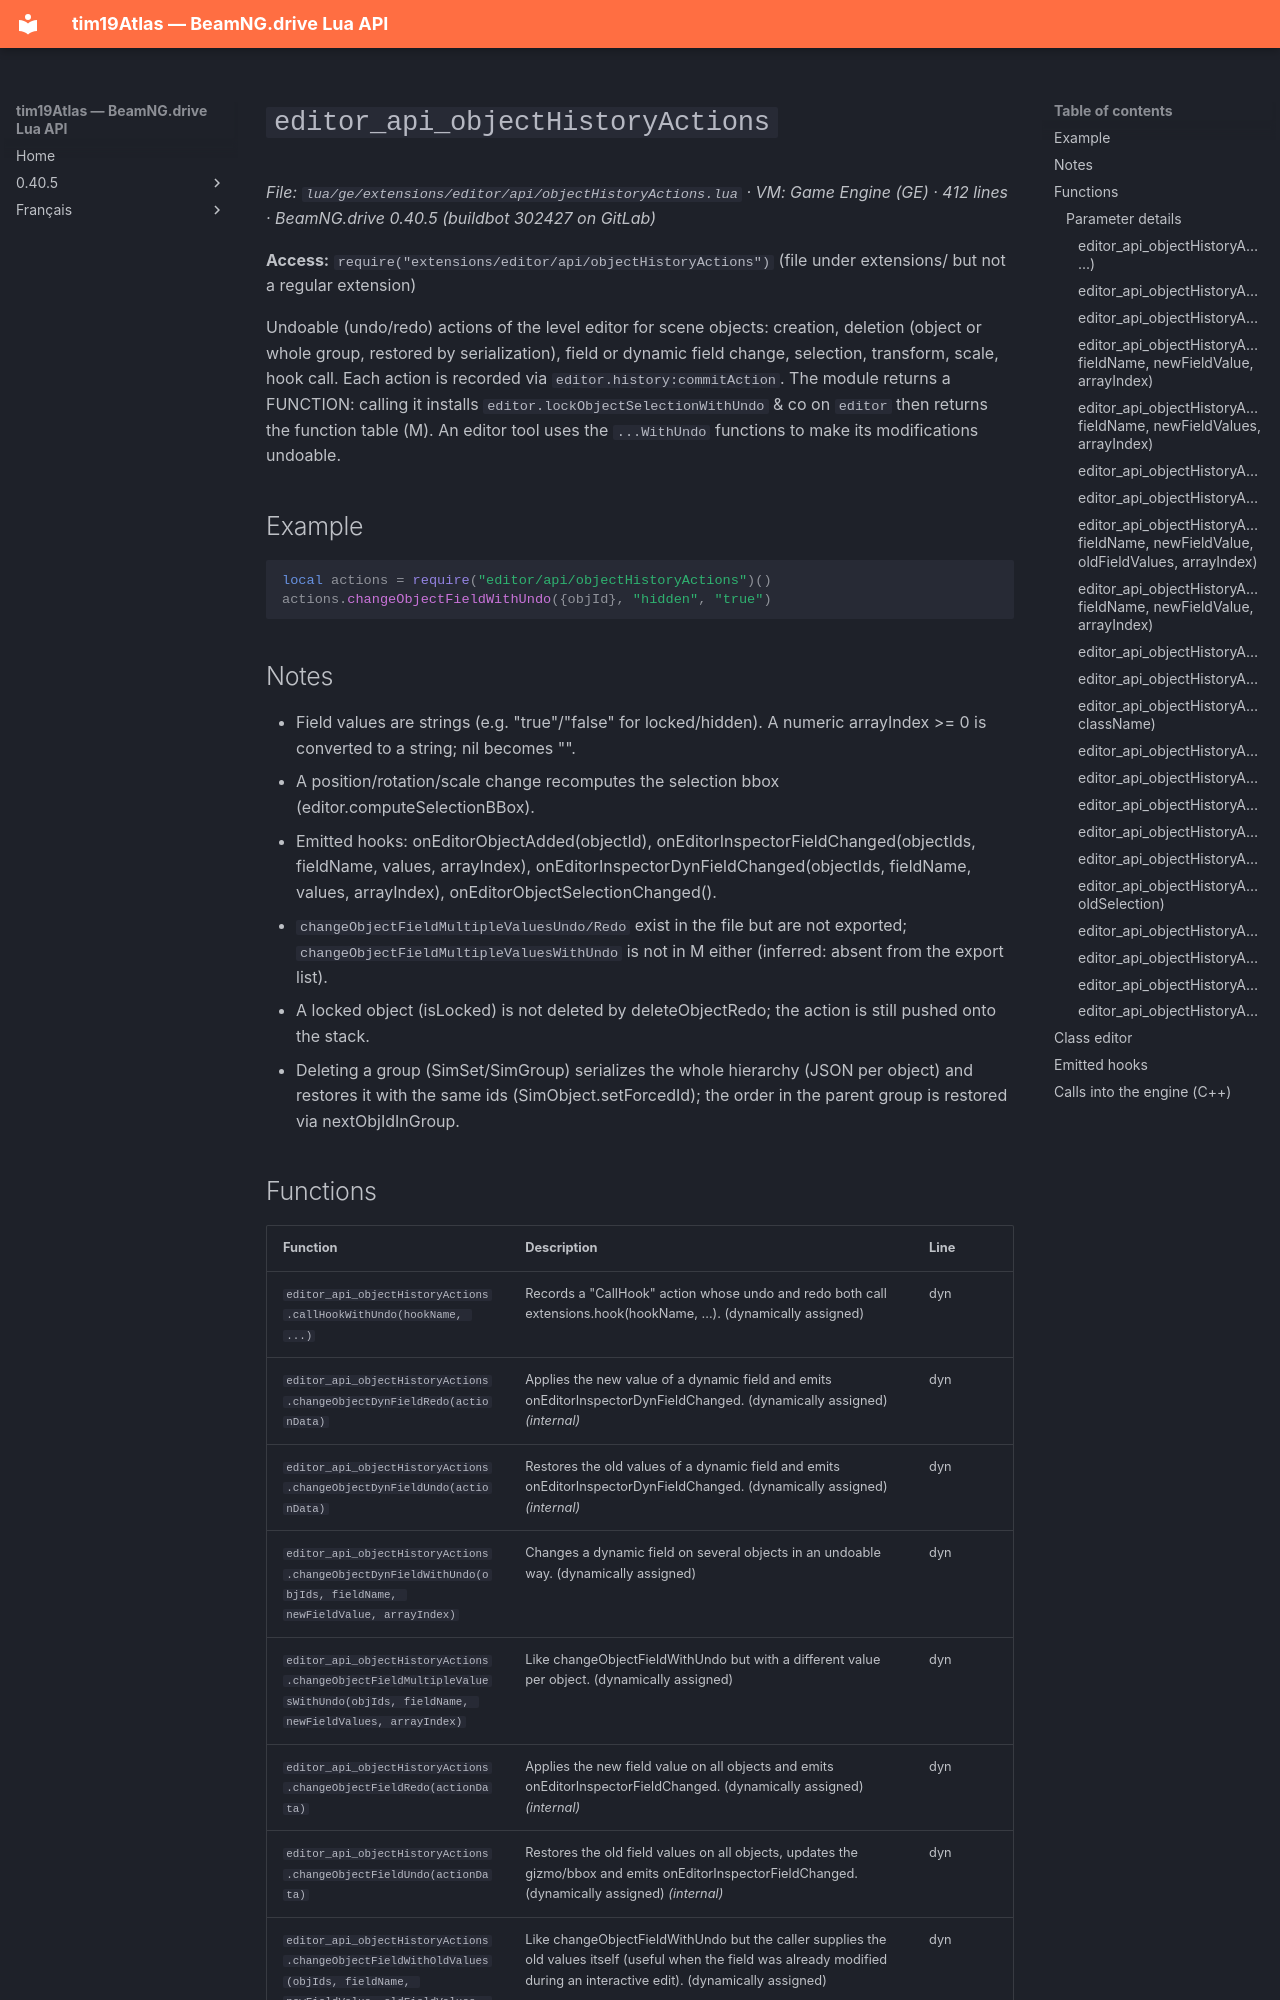

repository: Tim0219800/beamng-lua-atlas · page: 0.40.5/ge/extensions/editor/api/objectHistoryActions.html · generator: mkdocs

# `editor_api_objectHistoryActions`

*File: `lua/ge/extensions/editor/api/objectHistoryActions.lua` · VM: Game Engine (GE) · 412 lines · BeamNG.drive 0.40.5 (buildbot 302427 on GitLab)*

**Access:** `require("extensions/editor/api/objectHistoryActions")` (file under extensions/ but not a regular extension)

Undoable (undo/redo) actions of the level editor for scene objects: creation, deletion (object or whole group, restored by serialization), field or dynamic field change, selection, transform, scale, hook call. Each action is recorded via `editor.history:commitAction`. The module returns a FUNCTION: calling it installs `editor.lockObjectSelectionWithUndo` & co on `editor` then returns the function table (M). An editor tool uses the `...WithUndo` functions to make its modifications undoable.

## Example

```lua
local actions = require("editor/api/objectHistoryActions")()
actions.changeObjectFieldWithUndo({objId}, "hidden", "true")
```

## Notes

- Field values are strings (e.g. "true"/"false" for locked/hidden). A numeric arrayIndex >= 0 is converted to a string; nil becomes "".
- A position/rotation/scale change recomputes the selection bbox (editor.computeSelectionBBox).
- Emitted hooks: onEditorObjectAdded(objectId), onEditorInspectorFieldChanged(objectIds, fieldName, values, arrayIndex), onEditorInspectorDynFieldChanged(objectIds, fieldName, values, arrayIndex), onEditorObjectSelectionChanged().
- `changeObjectFieldMultipleValuesUndo/Redo` exist in the file but are not exported; `changeObjectFieldMultipleValuesWithUndo` is not in M either (inferred: absent from the export list).
- A locked object (isLocked) is not deleted by deleteObjectRedo; the action is still pushed onto the stack.
- Deleting a group (SimSet/SimGroup) serializes the whole hierarchy (JSON per object) and restores it with the same ids (SimObject.setForcedId); the order in the parent group is restored via nextObjIdInGroup.
